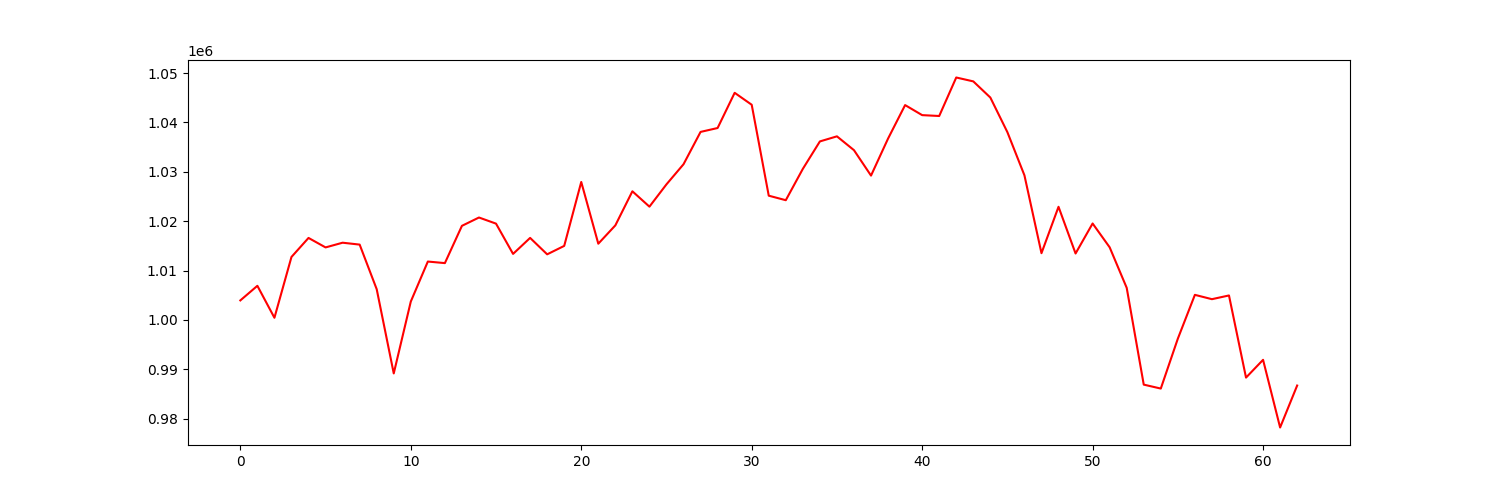

Data behind this chart, as committed beside it:
account_value, date, daily_return
1003957, 2021-07-06, 
1006912, 2021-07-07, 0.002944
1000440, 2021-07-08, -0.006428
1012756, 2021-07-09, 0.01231
1016607, 2021-07-12, 0.003803
1014686, 2021-07-13, -0.00189
1015640, 2021-07-14, 0.0009397
1015256, 2021-07-15, -0.000378
1006223, 2021-07-16, -0.008897
989168, 2021-07-19, -0.01695
1003723, 2021-07-20, 0.01471
1011825, 2021-07-21, 0.008073
1011509, 2021-07-22, -0.000313
1019056, 2021-07-23, 0.007462
1020742, 2021-07-26, 0.001655
1019503, 2021-07-27, -0.001214
1013373, 2021-07-28, -0.006013
1016613, 2021-07-29, 0.003197
1013287, 2021-07-30, -0.003272
1014994, 2021-08-02, 0.001685
1027939, 2021-08-03, 0.01275
1015440, 2021-08-04, -0.01216
1019149, 2021-08-05, 0.003653
1026051, 2021-08-06, 0.006772
1022941, 2021-08-09, -0.003031
1027461, 2021-08-10, 0.004419
1031531, 2021-08-11, 0.003961
1038076, 2021-08-12, 0.006345
1038866, 2021-08-13, 0.000761
1045993, 2021-08-16, 0.00686
1043577, 2021-08-17, -0.00231
1025163, 2021-08-18, -0.01765
1024246, 2021-08-19, -0.0008938
1030594, 2021-08-20, 0.006197
1036150, 2021-08-23, 0.005391
1037179, 2021-08-24, 0.0009931
1034377, 2021-08-25, -0.002702
1029230, 2021-08-26, -0.004976
1036729, 2021-08-27, 0.007287
1043508, 2021-08-30, 0.006538
1041474, 2021-08-31, -0.001949
1041298, 2021-09-01, -0.0001691
1049095, 2021-09-02, 0.007487
1048308, 2021-09-03, -0.0007493
1045035, 2021-09-07, -0.003122
1038027, 2021-09-08, -0.006706
1029285, 2021-09-09, -0.008422
1013517, 2021-09-10, -0.01532
1022912, 2021-09-13, 0.009269
1013454, 2021-09-14, -0.009246
1019532, 2021-09-15, 0.005997
1014708, 2021-09-16, -0.004731
1006503, 2021-09-17, -0.008086
986902, 2021-09-20, -0.01947
986104, 2021-09-21, -0.0008082
996211, 2021-09-22, 0.01025
1005081, 2021-09-23, 0.008904
1004205, 2021-09-24, -0.0008718
1004958, 2021-09-27, 0.0007496
988325, 2021-09-28, -0.01655
... 3 more rows
